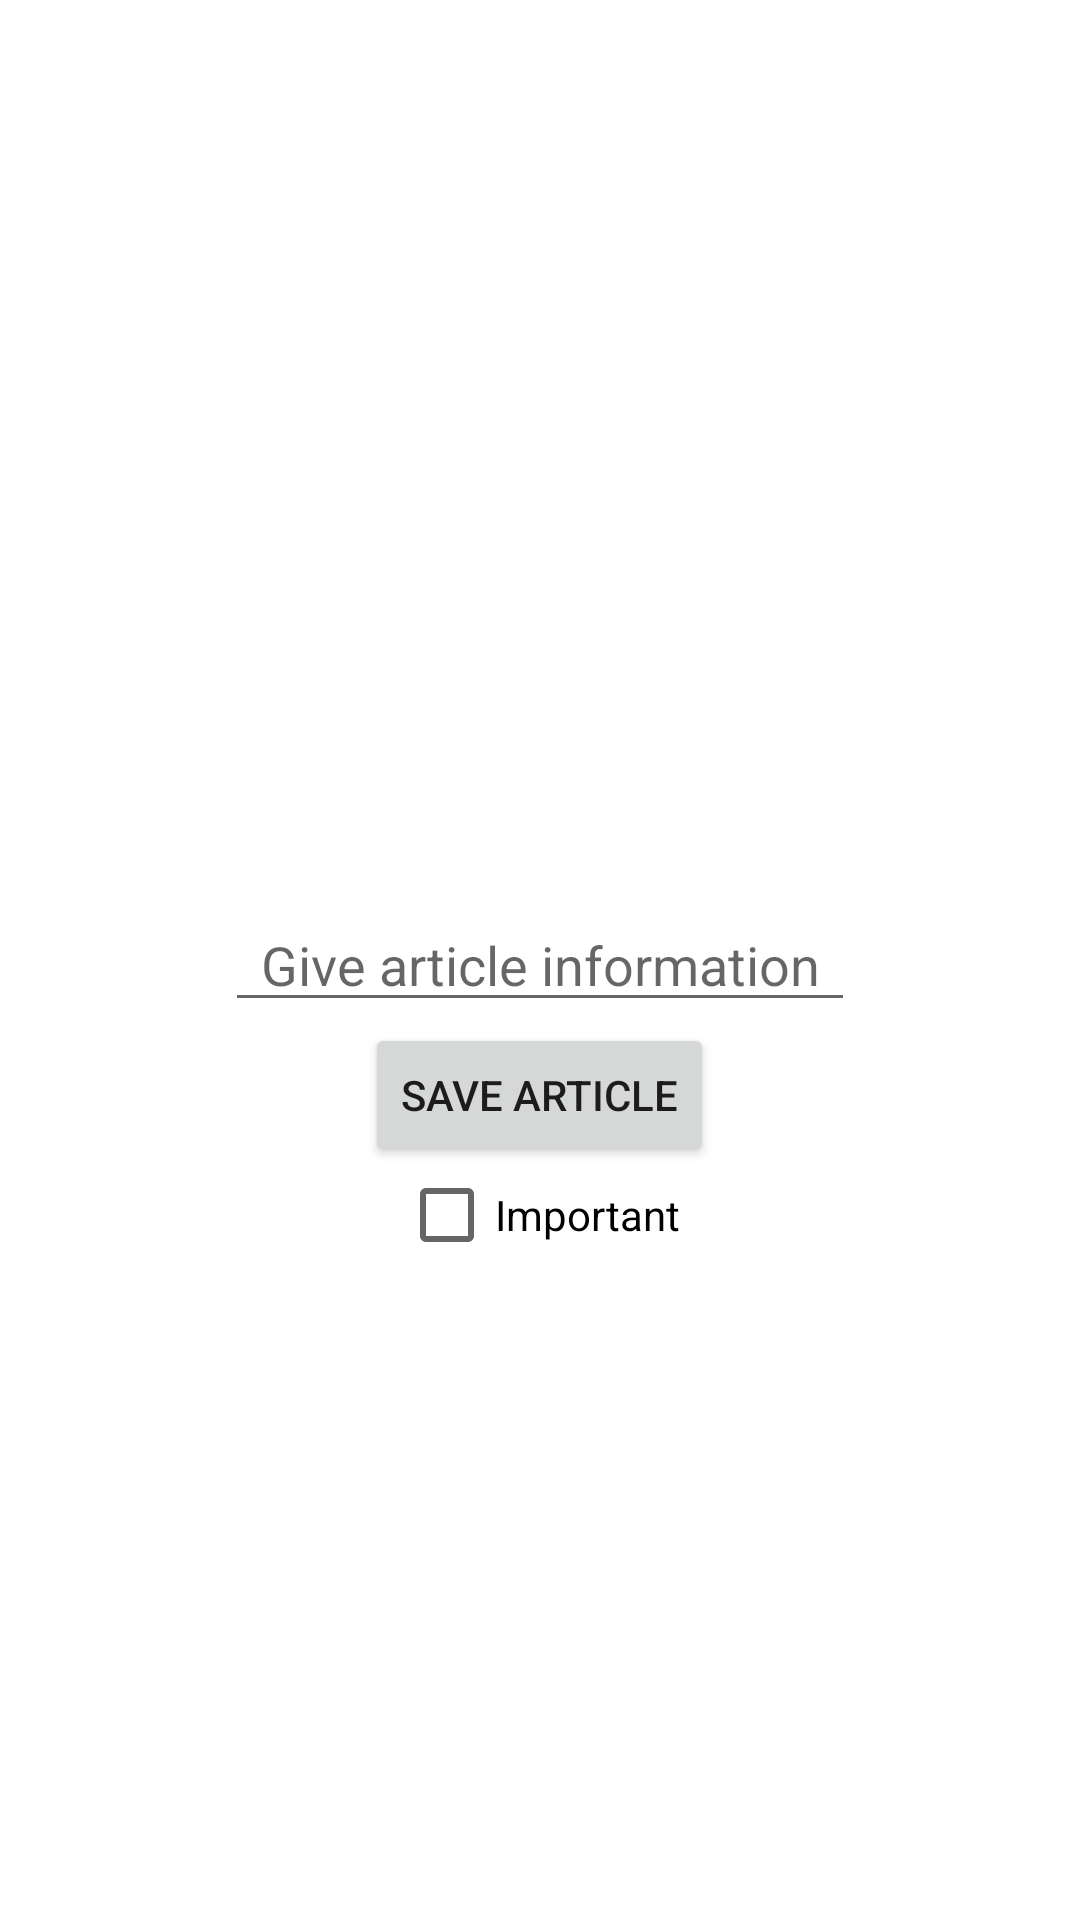

Layout XML and referenced resources for this Android screen:
<!-- AndroidManifest.xml: application theme Theme.Kauppalista_HT -->
<!-- res/layout/fragment_add_article.xml -->
<?xml version="1.0" encoding="utf-8"?>
    <FrameLayout xmlns:android="http://schemas.android.com/apk/res/android"
    xmlns:tools="http://schemas.android.com/tools"
    android:layout_width="match_parent"
    android:layout_height="match_parent"
    tools:context=".fragments.AddArticleFragment">

    
    <Button
        android:id="@+id/btnAddArticle"
        android:layout_width="wrap_content"
        android:layout_height="wrap_content"
        android:layout_gravity="center"
        android:layout_marginTop="45dp"
        android:text="@string/save_article" />

    <EditText
        android:id="@+id/txtArticleInfo"
        android:layout_width="wrap_content"
        android:layout_height="wrap_content"
        android:ems="10"
        android:gravity="center"
        android:layout_gravity="center"
        android:inputType="textMultiLine"
        android:hint="@string/give_article_information"/>

    <CheckBox
        android:id="@+id/cbImportant"
        android:layout_width="wrap_content"
        android:layout_height="wrap_content"
        android:text="Important"
        android:layout_gravity="center"
        android:layout_marginTop="85dp"/>

</FrameLayout>
<!-- resources referenced by this layout -->
<resources>
  <string name="give_article_information">Give article information</string>
  <string name="save_article">Save article</string>
  <style name="Theme.Kauppalista_HT" parent="Theme.MaterialComponents.DayNight.DarkActionBar">
          
          <item name="colorPrimary">@color/purple_500</item>
          <item name="colorPrimaryVariant">@color/purple_700</item>
          <item name="colorOnPrimary">@color/white</item>
          
          <item name="colorSecondary">@color/teal_200</item>
          <item name="colorSecondaryVariant">@color/teal_700</item>
          <item name="colorOnSecondary">@color/black</item>
          
          <item name="android:statusBarColor">?attr/colorPrimaryVariant</item>
          
      </style>
  <!-- not gathered from this repository: default colours our renderer supplied (Android Studio template values) -->
  <color name="purple_500">#FF6200EE</color>
  <color name="purple_700">#FF3700B3</color>
  <color name="teal_200">#FF03DAC5</color>
  <color name="teal_700">#FF018786</color>
  <color name="black">#FF000000</color>
  <color name="white">#FFFFFFFF</color>
</resources>
